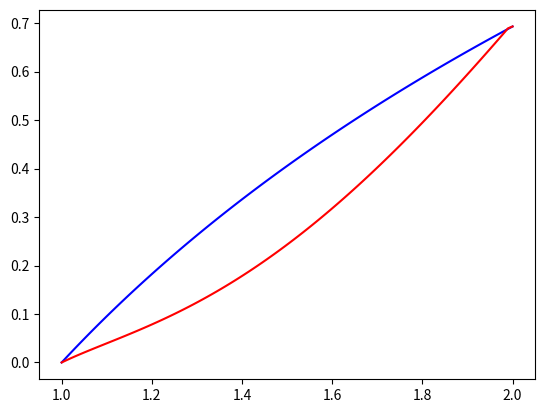

Here is the Python script that generated this plot:
import numpy as np
import matplotlib.pyplot as plt
import scipy.linalg

def solve_diffusion(LRange, tRange, nL, nT, f0, D_LL, tau):
    """
    PDE is $\frac{du}{dt}
    =\frac{d}{dx}\left(\mu(x)\frac{du}{dx}\right)
    -\frac{u}{tau(x)}$
    $\mu(x)=\tau(x)=x$
    x-range is (1, 2) — t-range is (0, 1)
    initial condition $u(x, 0)=\log(x)$
    boundary conditions are $u(0, t)=0, u(0, t)=\log2$
    """
    Li = np.linspace(LRange[0], LRange[1], num=nL)
    DL = (LRange[1] - LRange[0])/(nL - 1)
    Dt = (tRange[1] - tRange[0])/(nT - 1)
    initial = f0(Li[1 : -1])
    uL = f0(LRange[0])*np.ones(nT) # left boundary condition
    uR = f0(LRange[1])*np.ones(nT) # right boundary condition
    # D_LLi = np.array([D_LL(Li[i])+D_LL(Li[i+1]) for i in range(nL - 1)])
    # D_LLi[i] = D_LL_{i+1/2}
    mui = np.array([D_LL(Li[i])+D_LL(Li[i+1])/(((Li[i]+Li[i+1])/2)**2) for i in range(nL - 1)])
    # mu = D_LL/L^2
    # mu_i[i] = mu_{i+1/2}
    taui = np.array([tau(L) for L in Li])
    ui = np.zeros((nL - 2, nT)) #excludes x=0 and x=1
    ui[:, 0] = initial
    # If our equation is Au=x
    m = Dt / (DL ** 2)
    # A = 2*np.identity(nX - 2)
    # for j in range(nX - 3):
    #     A[j, j + 1] = -1
    #     A[j + 1, j] = -1
    # A *= k
    # A += np.identity(nX - 2)
    Ab = np.array([[-Li[i]**2*m*mui[i],
                    1+1/taui[i]+Li[i]**2*m*(mui[i]+mui[i + 1]),
                    -Li[i]**2*m*mui[i+1]] for i in range(nL-2)]).transpose()
    Ab[0, 0] = 0
    Ab[-1, -1] = 0
    # To be used in solve_banded

    for i in range(1, nT):
        L = initial
        L[0] += Li[0]**2 * m * mui[0] * uL[i]
        L[-1] += Li[-1]**2 * m * mui[-1] * uR[i]
        ut = scipy.linalg.solve_banded((1, 1), Ab, L)
        ui[:, i] = ut
        initial = ut

    U_initial = np.zeros((nL))
    U_initial[0] = uL[0]
    U_initial[1 : -1] = ui[:, 0]
    U_initial[-1] = uR[0]
    U_final = np.zeros((nL))
    U_final[0] = uL[-1]
    U_final[1 : -1] = ui[:, -1]
    U_final[-1] = uR[-1]

    # U_actual = np.array([[(np.sin(omega*x))*np.exp(-t*omega**2) for t in ti] for x in xi])
    # print(U_predicted[:, 1])
    # print(U_actual[:, 1])
    # ratio = U_predicted[1:-1, :]/U_actual[1:-1, :]
    # plt.plot(xi, U_actual[:, -1], "r")
    plt.plot(Li, U_initial, "b")
    plt.plot(Li, U_final, "r")
    plt.show()

LRange = (1, 2)
tRange = (0, 1)
nL = 100
nT = 100
def D_LL(L):
    return L
def tau(L):
    return L
f0 = np.log

solve_diffusion(LRange, tRange, nL, nT, f0, D_LL, tau)